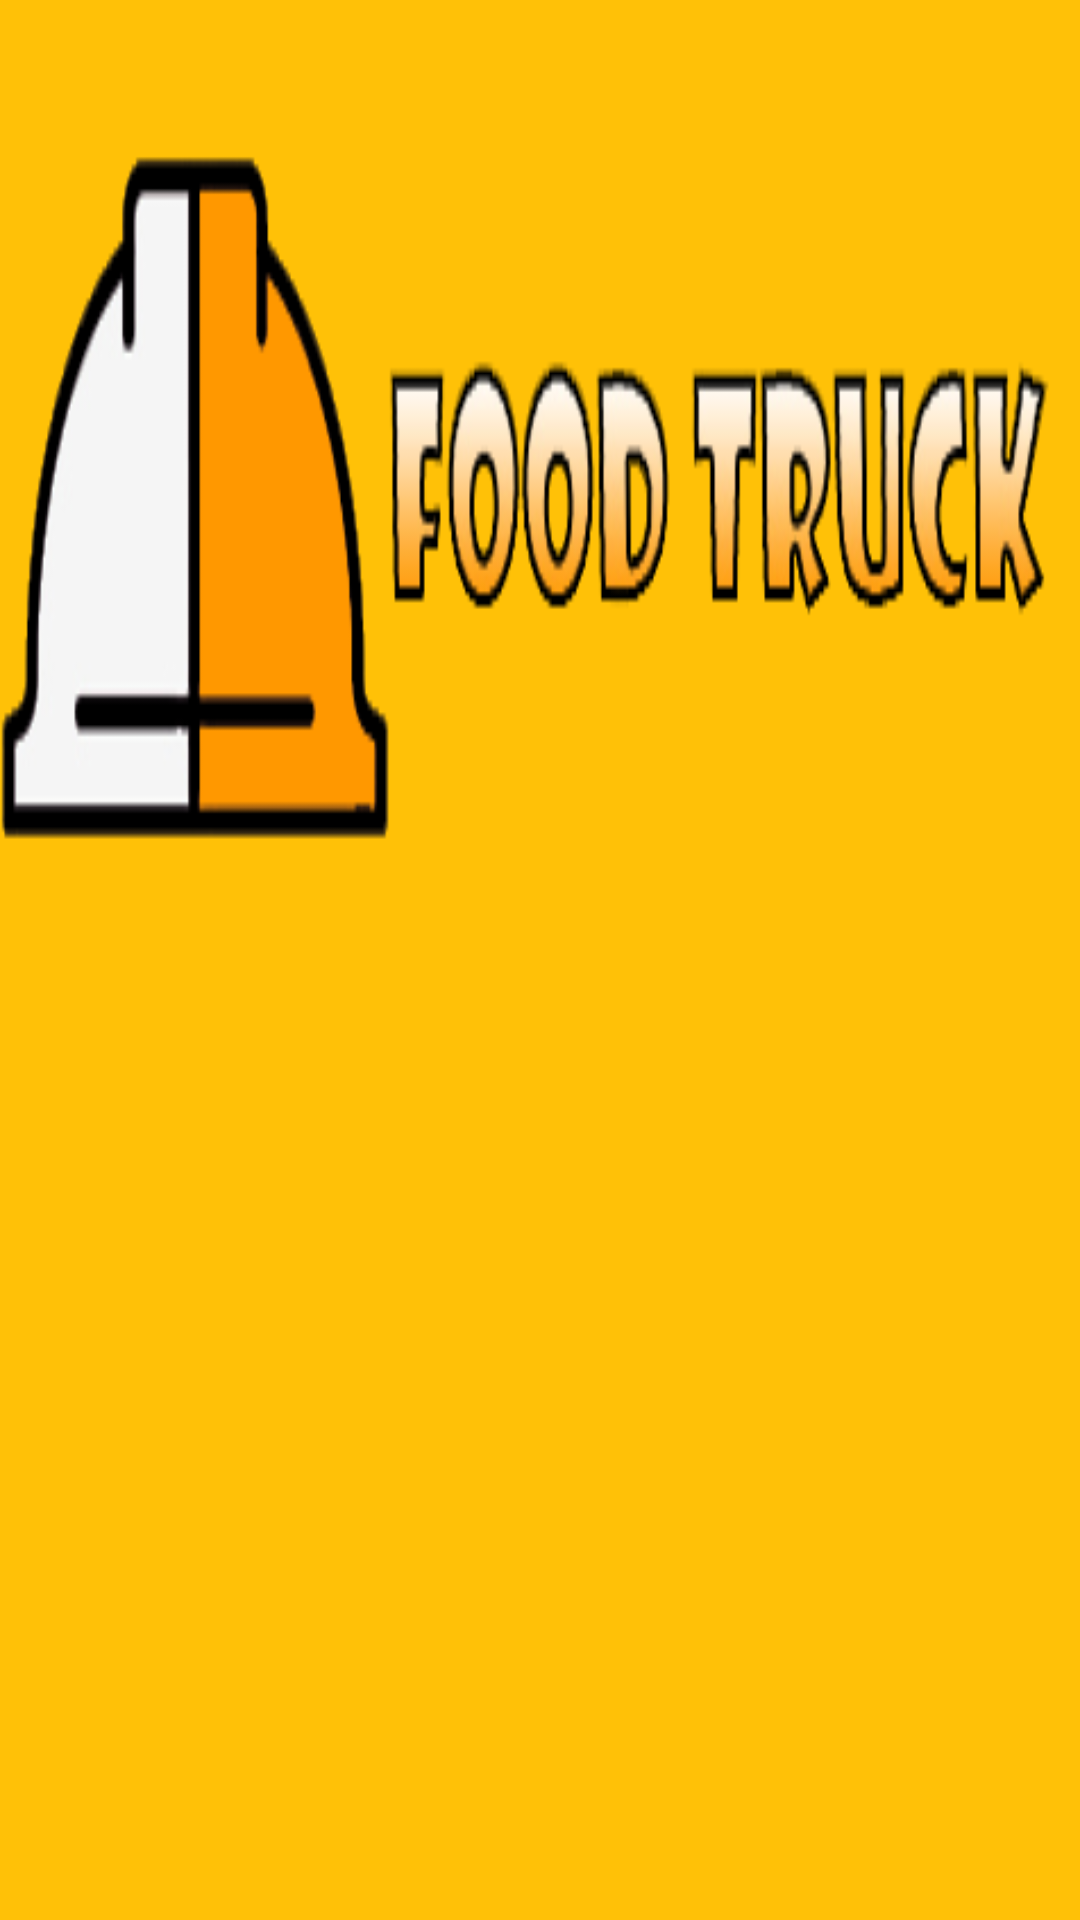

This screen was rendered from an Android layout file. Write that file and the resources it references.
<!-- AndroidManifest.xml: application theme AppTheme2 -->
<!-- res/layout/fragment_list.xml -->
<LinearLayout xmlns:android="http://schemas.android.com/apk/res/android"
    android:layout_width="fill_parent"
    android:layout_height="fill_parent"
    android:orientation="vertical"
    android:background="@color/accent" >

    <ImageView
        android:id="@+id/imageView1"
        android:layout_width="match_parent"
        android:layout_height="300dp"
        android:background="@drawable/image_header"
        android:scaleType="centerCrop" />

    <GridView
        android:id="@+id/gridView1"
        android:layout_width="match_parent"
        android:layout_height="wrap_content"
        android:numColumns="2"
        android:padding="5dp" >
    </GridView>

</LinearLayout>
<!-- resources referenced by this layout -->
<resources>
  <color name="accent">#FFC107</color>
  <!-- drawable image_header: png bitmap (drawable-hdpi, 24367 bytes) -->
  <style name="AppTheme2" parent="android:Theme.Holo.Light.DarkActionBar">
  
      </style>
</resources>
